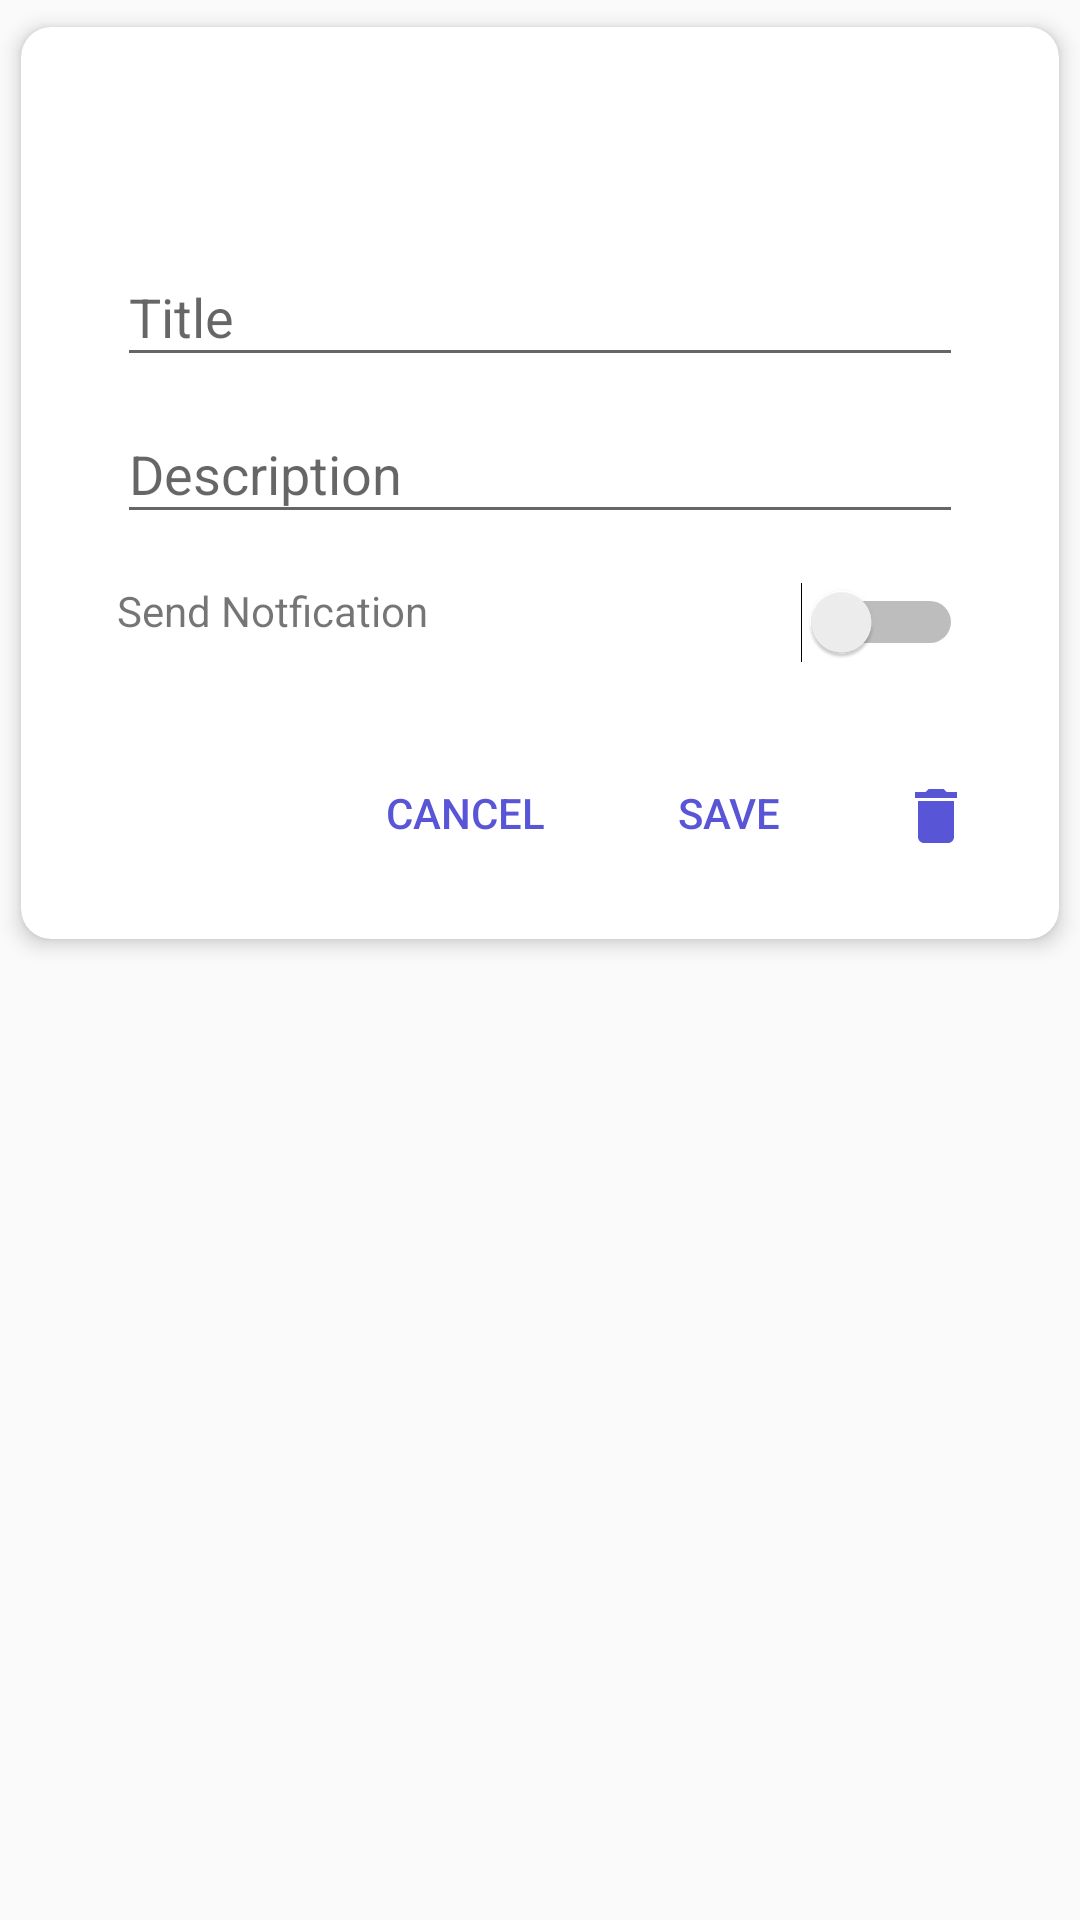

Produce the Android XML layout that renders to this screen, including the resource entries it uses.
<!-- AndroidManifest.xml: application theme AppTheme -->
<!-- res/layout/dialog_add_event.xml -->
<?xml version="1.0" encoding="utf-8"?>
<FrameLayout xmlns:android="http://schemas.android.com/apk/res/android"
    xmlns:app="http://schemas.android.com/apk/res-auto"
    xmlns:tools="http://schemas.android.com/tools"
    android:layout_width="match_parent"
    android:layout_height="match_parent">

    <android.support.v7.widget.CardView
        android:layout_width="match_parent"
        android:layout_height="wrap_content"
        app:cardCornerRadius="10dp"
        app:cardElevation="4dp"
        app:cardPreventCornerOverlap="true"
        app:cardUseCompatPadding="true"
        app:contentPadding="16dp">

        <LinearLayout
            android:layout_width="match_parent"
            android:layout_height="wrap_content"
            android:orientation="vertical">

            <TextView
                android:id="@+id/event_title"
                android:layout_width="match_parent"
                android:layout_height="wrap_content"
                android:layout_margin="8dp"
                android:layout_weight="0.5"
                android:textColor="?attr/colorAccent"
                android:textSize="24sp" />

            <android.support.design.widget.TextInputLayout
                android:id="@+id/input_layout_event_title"
                android:layout_width="match_parent"
                android:layout_height="wrap_content"
                android:layout_marginStart="16dp"
                android:layout_marginEnd="16dp"
                android:layout_weight="0.5"
                app:layout_constraintEnd_toEndOf="parent"
                app:layout_constraintStart_toStartOf="parent"
                app:layout_constraintTop_toTopOf="parent">

                <EditText
                    android:id="@+id/edit_event_title"
                    android:layout_width="match_parent"
                    android:layout_height="wrap_content"
                    android:cursorVisible="true"
                    android:hint="@string/title"
                    android:inputType="textMultiLine" />
            </android.support.design.widget.TextInputLayout>

            <android.support.design.widget.TextInputLayout
                android:id="@+id/input_layout_event_desc"
                android:layout_width="match_parent"
                android:layout_height="wrap_content"
                android:layout_marginStart="16dp"
                android:layout_marginEnd="16dp"
                android:layout_weight="0.5"
                app:layout_constraintEnd_toEndOf="parent"
                app:layout_constraintStart_toStartOf="parent"
                app:layout_constraintTop_toTopOf="parent">

                <EditText
                    android:id="@+id/edit_event_desc"
                    android:layout_width="match_parent"
                    android:layout_height="wrap_content"
                    android:cursorVisible="true"
                    android:hint="@string/description"
                    android:inputType="textMultiLine"
                    android:singleLine="false"
                    android:maxLines="5"
                    android:textAlignment="textStart" />
            </android.support.design.widget.TextInputLayout>
            <LinearLayout
                android:layout_width="match_parent"
                android:layout_height="wrap_content"
                android:orientation="horizontal"
                android:layout_margin="16dp">

                <TextView
                    android:layout_width="wrap_content"
                    android:layout_height="wrap_content"
                    android:text="@string/send_notfication"
                    android:layout_weight="1"
                    />
                <Switch
                    android:id="@+id/event_send_notif"
                    android:layout_width="wrap_content"
                    android:layout_height="wrap_content"

                    android:layout_gravity="left"/>
            </LinearLayout>

            <LinearLayout
                android:layout_width="match_parent"
                android:layout_height="match_parent"
                android:layout_weight="0.5"
                android:orientation="horizontal"
                android:layout_marginTop="10dp"
                android:gravity="right">

                <Button
                    android:id="@+id/button_cancel"
                    android:layout_width="wrap_content"
                    android:layout_height="wrap_content"
                    android:textColor="?attr/backgroundColor"
                    android:background="@null"
                    android:text="@string/cancel"
                    />

                <Button
                    android:id="@+id/button_ok"
                    android:layout_width="wrap_content"
                    android:layout_height="wrap_content"
                    android:textColor="?attr/backgroundColor"
                    android:background="@null"
                    android:text="@string/save"
                    android:padding="0dp"/>

                <ImageButton
                    android:id="@+id/button_delete"
                    android:layout_width="50dp"
                    android:background="@null"
                    android:layout_height="50dp"
                    android:layout_weight="0"

                    android:src="@drawable/ic_delete_black_24dp" />
            </LinearLayout>


        </LinearLayout>
    </android.support.v7.widget.CardView>
</FrameLayout>
<!-- resources referenced by this layout -->
<resources>
  <!-- drawable ic_delete_black_24dp (drawable) -->
  <vector android:height="24dp" android:tint="?attr/backgroundColor"
      android:viewportHeight="24.0" android:viewportWidth="24.0"
      android:width="24dp" xmlns:android="http://schemas.android.com/apk/res/android">
      <path android:fillColor="#FF000000" android:pathData="M6,19c0,1.1 0.9,2 2,2h8c1.1,0 2,-0.9 2,-2V7H6v12zM19,4h-3.5l-1,-1h-5l-1,1H5v2h14V4z"/>
  </vector>
  <string name="cancel">Cancel</string>
  <string name="description">Description</string>
  <string name="save">Save</string>
  <string name="send_notfication">Send Notfication</string>
  <string name="title">Title</string>
  <style name="AppTheme" parent="Theme.AppCompat.Light.DarkActionBar">
          
          <item name="colorPrimary">@color/colorPrimary</item>
          <item name="colorPrimaryDark">@color/colorPrimaryDark</item>
          <item name="colorAccent">@color/colorAccent</item>
          <item name="android:navigationBarColor">@color/colorPrimary</item>
          <item name="backgroundColor">@color/colorPrimary</item>
          <item name="white">@color/colorWhite</item>
          <item name="textColor">@color/colorWhite</item>
  
          <item name="cellTextColor">@color/GreyBlue</item>
          <item name="cellTextColorOff">@color/LightGrey</item>
          <item name="cellTextColorToday">@color/colorPrimary</item>
  
  
  
      </style>
  <color name="colorPrimary">#5856D6</color>
  <color name="colorPrimaryDark">#5856D6</color>
  <color name="colorAccent">#5856D6</color>
  <color name="colorWhite">#ffffff</color>
  <color name="GreyBlue">#677a8f</color>
  <color name="LightGrey">#d1d1d6</color>
</resources>
